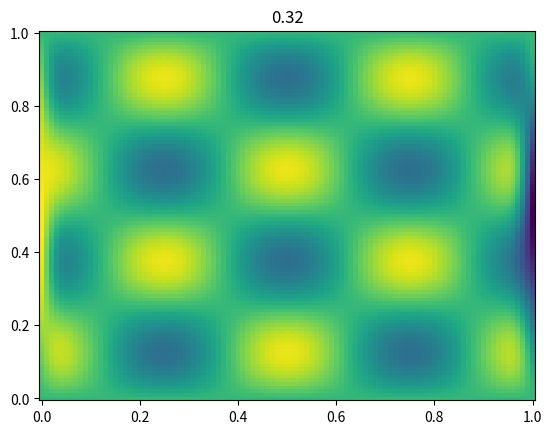

Generate this figure with matplotlib: (Note: this script raises an exception after producing the figure.)
import math
import numpy as np
from matplotlib import pyplot as plt
import matplotlib.animation as animation

x_0 = 0
x_1 = 1
y_0 = 0
y_1 = 1
t_0 = 0
t_1 = 5 * 10 ** -1
d_s = 10 ** -2
d_t = 10 ** -3
alpha = 10 ** -2


values = np.empty((int((t_1 - t_0) / d_t) + 1, int((x_1 - x_0) / d_s) + 1, int((y_1 - y_0) / d_s) + 1))

for t_index in range(int((t_1 - t_0) / d_t) + 1):
    t = t_index * d_t
    print(t / t_1)
    for x_index in range(int((x_1 - x_0) / d_s) + 1):
        x = x_index * d_s
        for y_index in range(int((y_1 - y_0) / d_s) + 1):
            y = y_index * d_s
            if math.isclose(t, 0):
                values[t_index, x_index, y_index] = np.sin(4 * np.pi * x) * np.cos(4 * np.pi * y)
            elif math.isclose(x, 0):
                values[t_index, x_index, y_index] = 0
            elif math.isclose(x, 1):
                values[t_index, x_index, y_index] = 0
            elif math.isclose(y, 0):
                values[t_index, x_index, y_index] = np.sin(np.pi * x)
            elif math.isclose(y, 1):
                values[t_index, x_index, y_index] = np.cos(2 * np.pi * x) - 1
            else:
                x_term = (values[t_index-1, x_index + 1, y_index] - 2 * values[t_index-1, x_index, y_index] + values[
                    t_index-1, x_index - 1, y_index]) / d_s ** 2
                y_term = (values[t_index-1, x_index, y_index + 1] - 2 * values[t_index-1, x_index, y_index] + values[
                    t_index-1, x_index, y_index - 1]) / d_s ** 2

                values[t_index, x_index, y_index] = d_t * alpha * (x_term + y_term) + values[t_index-1, x_index, y_index]



fig, ax = plt.subplots()
def plot(t_index):
    x = np.arange(x_0, x_1+d_s, d_s)
    y = np.arange(y_0, y_1+d_s, d_s)
    heatmap = ax.pcolormesh(x,y,values[t_index], shading='auto')
    plt.title(t_index*d_s)

ani = animation.FuncAnimation(fig, plot,int((t_1 - t_0) / d_t) + 1, interval=10)
ani.save('./animation_1.mp4', writer='ffmpeg', fps=15)

plt.show()




